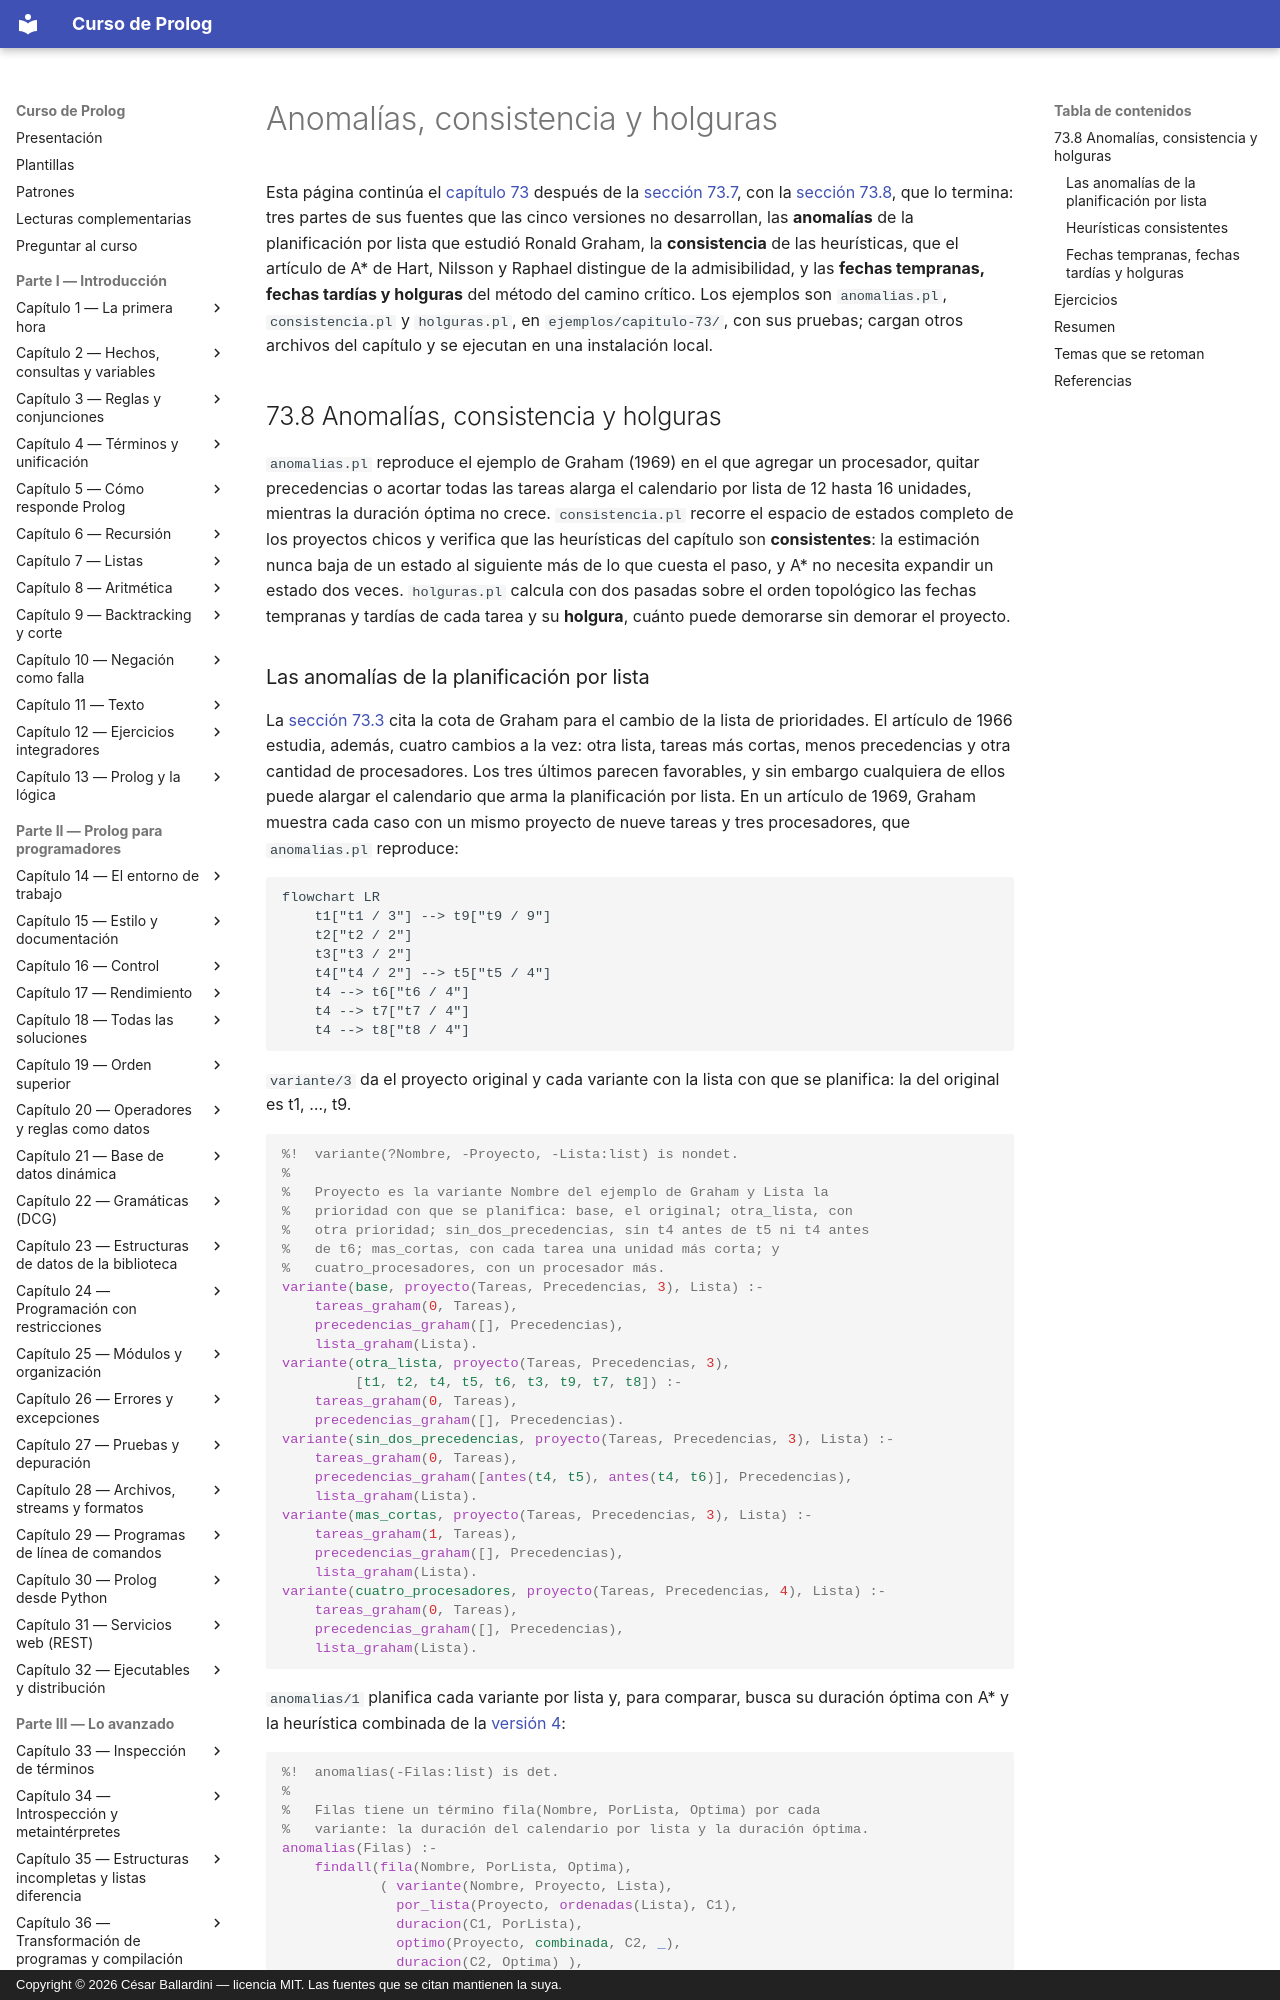

repository: CesarBallardini/curso-de-prolog · page: capitulo-73-proyecto-planificacion-tareas/extensiones/index.html · generator: mkdocs · copyright: Copyright © 2026 César Ballardini — licencia MIT. Las fuentes que se citan mantienen la suya.

# Anomalías, consistencia y holguras

Esta página continúa el [capítulo 73](index.md) después de la
[sección 73.7](camino.md#737-version-5-el-planificador), con la
[sección 73.8](#738-anomalias-consistencia-y-holguras), que lo termina:
tres partes de sus fuentes que las cinco versiones no desarrollan, las
**anomalías** de la planificación por lista que estudió Ronald Graham, la
**consistencia** de las heurísticas, que el artículo de A\* de Hart,
Nilsson y Raphael distingue de la admisibilidad, y las **fechas
tempranas, fechas tardías y holguras** del método del camino crítico. Los
ejemplos son `anomalias.pl`, `consistencia.pl` y `holguras.pl`, en
`ejemplos/capitulo-73/`, con sus pruebas; cargan otros archivos del
capítulo y se ejecutan en una instalación local.

## 73.8 Anomalías, consistencia y holguras

`anomalias.pl` reproduce el ejemplo de Graham (1969) en el que agregar un
procesador, quitar precedencias o acortar todas las tareas alarga el
calendario por lista de 12 hasta 16 unidades, mientras la duración óptima
no crece. `consistencia.pl` recorre el espacio de estados completo de los
proyectos chicos y verifica que las heurísticas del capítulo son
**consistentes**: la estimación nunca baja de un estado al siguiente más
de lo que cuesta el paso, y A\* no necesita expandir un estado dos veces.
`holguras.pl` calcula con dos pasadas sobre el orden topológico las
fechas tempranas y tardías de cada tarea y su **holgura**, cuánto puede
demorarse sin demorar el proyecto.
